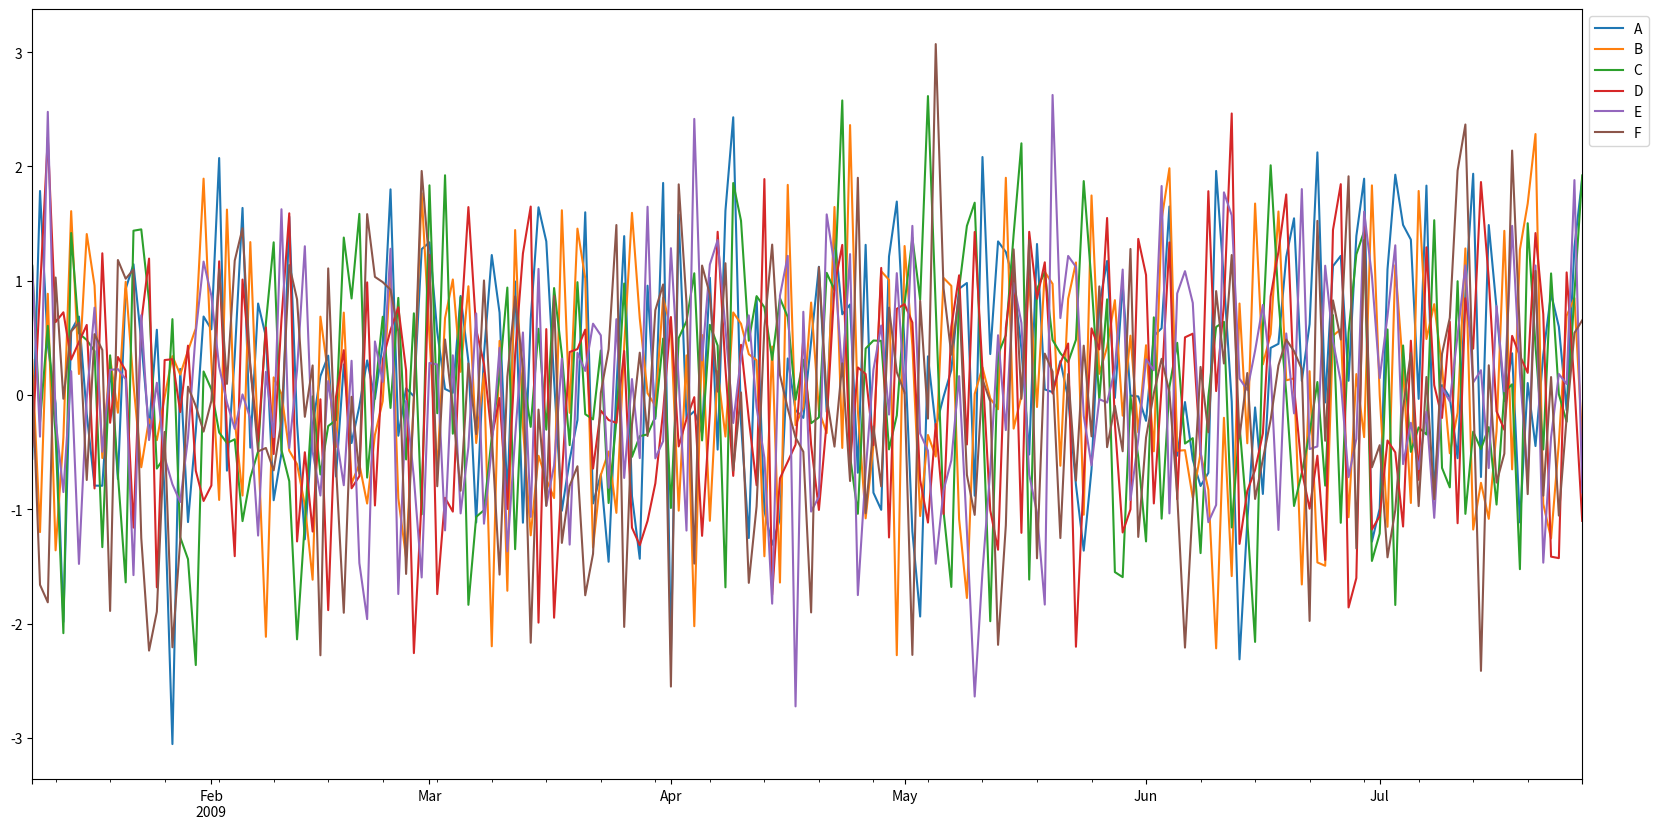

Write Python code to recreate this figure.

# coding: utf-8

# In[15]:


import matplotlib.pyplot as plt
import pandas as pd
import numpy as np
df = pd.DataFrame(np.random.randn(200,6),index= pd.date_range('1/9/2009', periods=200), columns= list('ABCDEF'))
df.plot(figsize=(20, 10)).legend(bbox_to_anchor=(1, 1))
plt.show()

